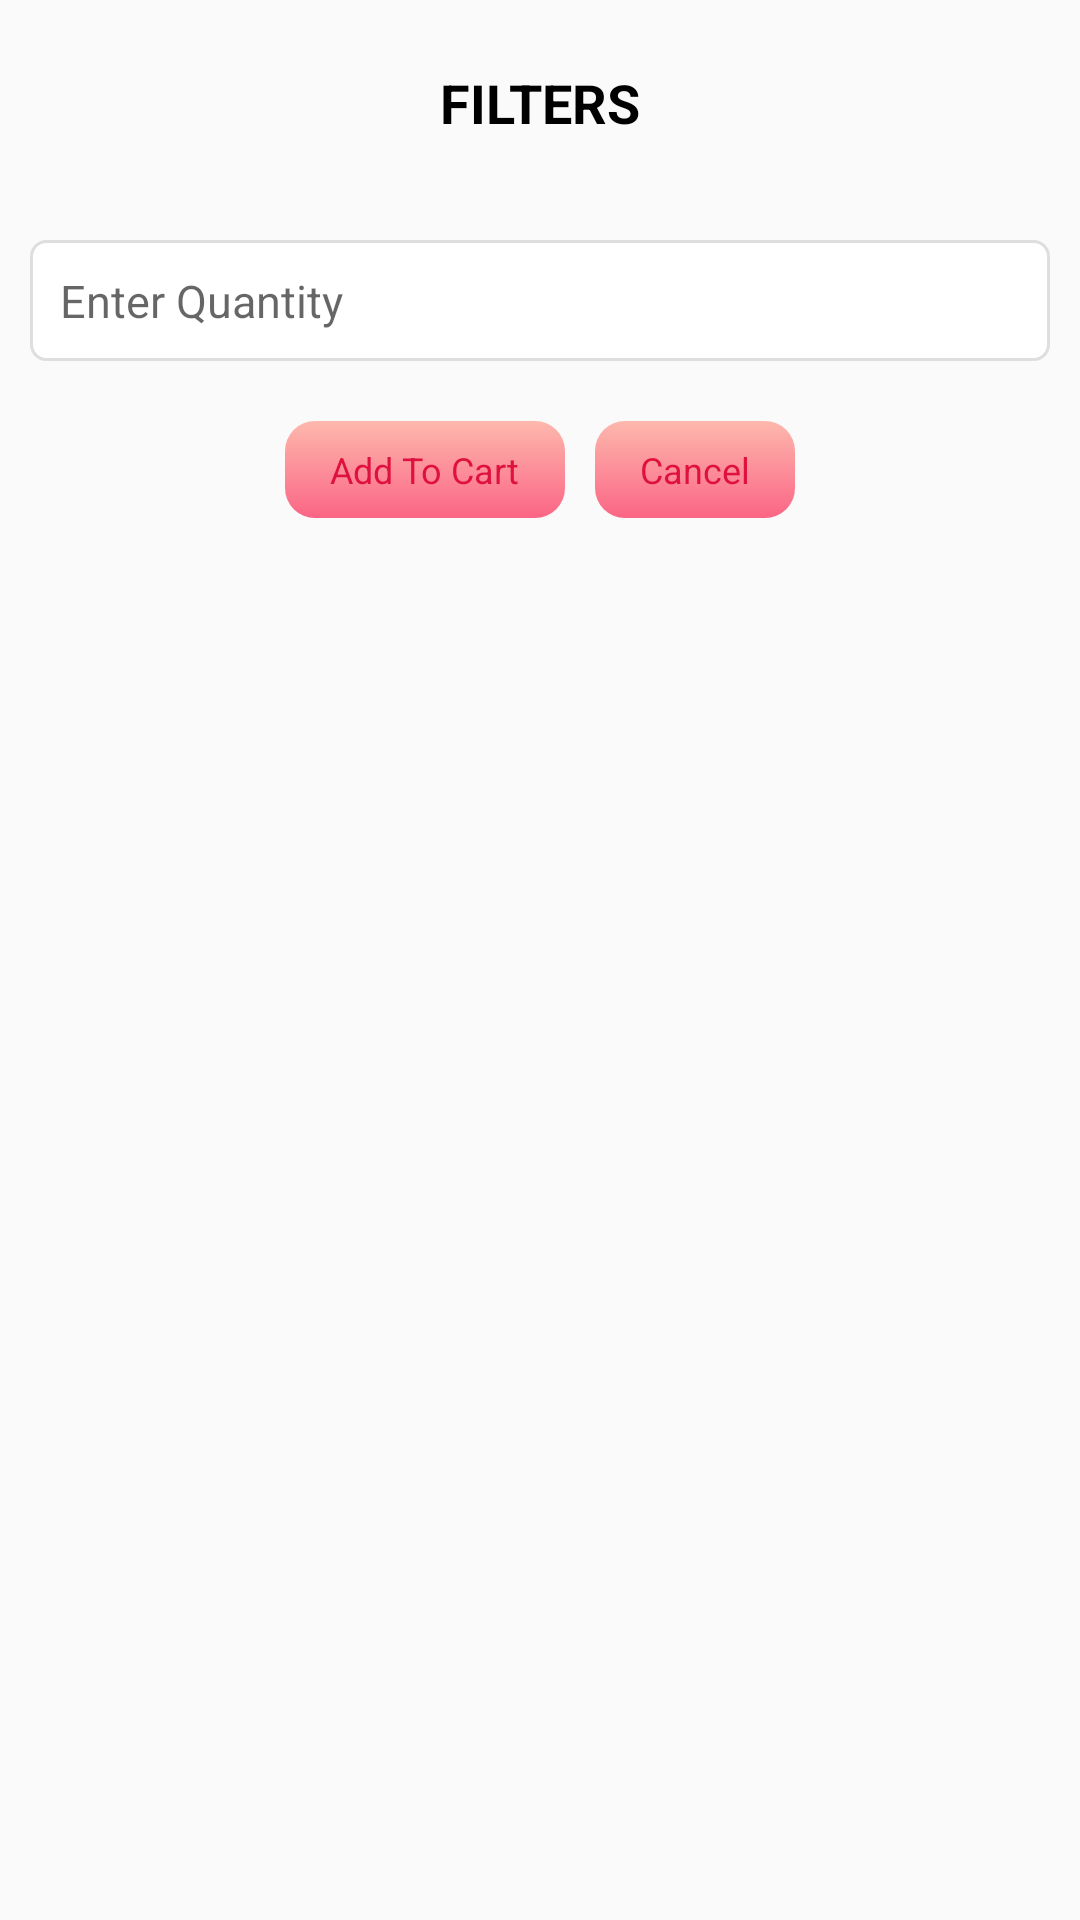

This screen was rendered from an Android layout file. Write that file and the resources it references.
<!-- AndroidManifest.xml: application theme AppTheme -->
<!-- res/layout/quantity_prompt_view.xml -->
<?xml version="1.0" encoding="utf-8"?>
<LinearLayout xmlns:android="http://schemas.android.com/apk/res/android"
    android:orientation="vertical" android:layout_width="match_parent"
    android:layout_height="match_parent"
    android:background="@drawable/dialog_bg"
    android:padding="10dp">

    <TextView
        android:id="@+id/dialog_title_text"
        android:layout_width="match_parent"
        android:layout_height="wrap_content"
        android:text="FILTERS"
        android:textColor="@color/black"
        android:textStyle="bold"
        android:textSize="18sp"
        android:gravity="center_horizontal"
        android:paddingTop="10dp"
        android:layout_margin="2dp"
        />

    <TextView
        android:id="@+id/dialog_message_text"
        android:layout_width="match_parent"
        android:layout_height="wrap_content"
        android:textSize="16sp"
        android:textColor="#323232"
        android:gravity="center_horizontal"
        android:layout_marginBottom="10dp"
        />

    <EditText
        android:id="@+id/quantity_editText"
        android:layout_width="match_parent"
        android:layout_height="wrap_content"
        android:inputType="number"
        android:textSize="15sp"
        android:background="@drawable/edit_text_bg1"
        android:padding="10dp"
        android:hint="Enter Quantity"/>
<LinearLayout
    android:layout_width="wrap_content"
    android:layout_height="wrap_content"
    android:orientation="horizontal"
    android:layout_gravity="center_horizontal"
    android:layout_marginTop="20dp"
    android:layout_marginBottom="10dp">
   <TextView
       android:id="@+id/quantity_submit_btn"
       android:layout_width="wrap_content"
       android:layout_height="wrap_content"
       android:text="Add To Cart"
       android:textSize="12sp"
       android:textColor="@color/btn_text_color"
       android:background="@drawable/btn_bg"
       android:paddingLeft="15dp"
       android:paddingRight="15dp"
       android:paddingTop="8dp"
       android:paddingBottom="8dp"
       android:layout_gravity="center_horizontal"/>

    <TextView
        android:id="@+id/quantity_cancel_btn"
        android:layout_width="wrap_content"
        android:layout_height="wrap_content"
        android:text="Cancel"
        android:textSize="12sp"
        android:layout_marginLeft="10dp"
        android:textColor="@color/btn_text_color"
        android:background="@drawable/btn_bg"
        android:paddingLeft="15dp"
        android:paddingRight="15dp"
        android:paddingTop="8dp"
        android:paddingBottom="8dp"
        android:layout_gravity="center_horizontal"/>
</LinearLayout>
</LinearLayout>
<!-- resources referenced by this layout -->
<resources>
  <color name="black">#000000</color>
  <color name="btn_text_color">#DF113F</color>
  <!-- drawable btn_bg (drawable) -->
  <?xml version="1.0" encoding="utf-8"?>
  <shape xmlns:android="http://schemas.android.com/apk/res/android"
      android:shape="rectangle">
  <corners android:radius="10dp"/>
      <gradient android:startColor="@color/pink"
                android:endColor="@color/light_pink"
                android:angle="90"/>
  </shape>
  <!-- drawable edit_text_bg1 (drawable) -->
  <?xml version="1.0" encoding="utf-8"?>
  <shape xmlns:android="http://schemas.android.com/apk/res/android"
      android:shape="rectangle">
      <corners android:radius="5dp"/>
      <solid android:color="@color/white"/>
      <stroke android:color="#dedede"
              android:width="1dp"/>
  
  </shape>
  <style name="AppTheme" parent="Theme.AppCompat.Light.DarkActionBar">
          
          <item name="colorPrimary">@color/colorPrimary</item>
          <item name="colorPrimaryDark">@color/black</item>
          <item name="colorAccent">@color/white</item>
      </style>
  <color name="pink">#FB6585</color>
  <color name="light_pink">#fdb8ad</color>
  <color name="white">#ffffff</color>
  <color name="colorPrimary">#3F51B5</color>
</resources>
